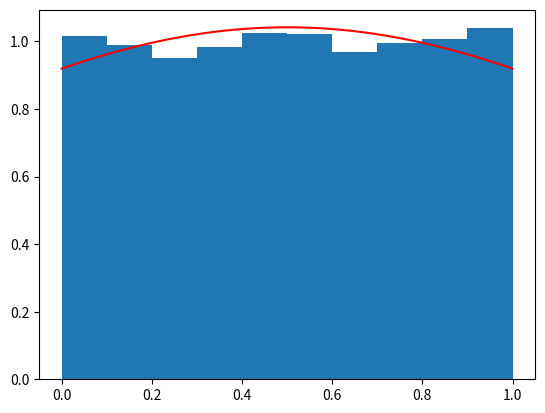

This chart was generated by the following Python code:
import numpy as np
import matplotlib.pyplot as plt
from scipy.stats import norm

# Parameters
a = 0
b = 1
mu = 0.5
sigma = 1
N = 10000

def density(x, a, b, mu, sigma): #density of the truncated normal distribution
    if a <= x and x <= b:
        normal_pdf = norm.pdf(x, mu, sigma) #pdf of the normal distribution at x 
        normal_cdf = norm.cdf(b, mu, sigma) - norm.cdf(a, mu, sigma) #difference of the cdf at the "bounds" of the interval
        TruncPdf = normal_pdf / normal_cdf #pdf of the truncated normal distribution at x
        return TruncPdf
    else:
        return 0

# Acceptance-Rejection method for generating samples from a truncated normal distribution
def Sample_TruncNormal_AR(a, b, mu, sigma, N): # "a and b" are the bounds of the interval i.e., [a, b]
    f= density(1, a, b, mu, sigma) # Compute the pdf of the truncated normal distribution at x = 1
    g = 1/(b - a) # Define the pdf of the uniform distribution on the interval [a, b]
    c = f / g # Compute the constant C for the acceptance-rejection method

    # Initialize an empty list to store the generated samples
    samples_list = []

    # Generate samples one by one
    for i in range(N):

        # Initialize the flag to check if the sample is accepted
        sample_accepted = False 
        
        # Generate samples until the sample is accepted
        while not sample_accepted:
            U = np.random.uniform(a, b, 2) # Generate two uniform random numbers 
            Y = U[0] # Set Y to the first random number
            #condition for acceptance
            if U[1] <= density(Y, a, b, mu, sigma) / (c * g):
                sample_accepted = True

        # Append the accepted sample to the list if it is accepted 
        samples_list.append(Y)

    TruncSamples = np.array(samples_list) # Convert the list of samples to a numpy array to plot the histogram
    
    return TruncSamples

# plot histogram and pdf of the truncated normal distribution
TruncSamples = Sample_TruncNormal_AR(a, b, mu, sigma, N)
plt.hist(TruncSamples, density=True, label='Histogram of Truncated Normal Samples')
x = np.linspace(a, b, N) # Generate N points between a and b to plot the pdf
pdf = [density(i, a, b, mu, sigma) for i in x] # Compute the pdf of the truncated normal distribution at each point
plt.plot(x, pdf, 'r', label='Truncated Normal PDF') 
plt.show()





'''
logic behind the code:

Goal: Simulate X with pdf f 
How: Simulate Y with pdf g with f(x) <= c*g(x) for all x, where c is a constant 
    and accept Y if U <= f(Y)/(c*g(Y), where U is a uniform random variable, otherwise repeat!
    (The condition quantifies how much more probable it is for a sample to belong to 
    the desired distribution (truncated normal in this case) compared to the known distribution (uniform))
'''